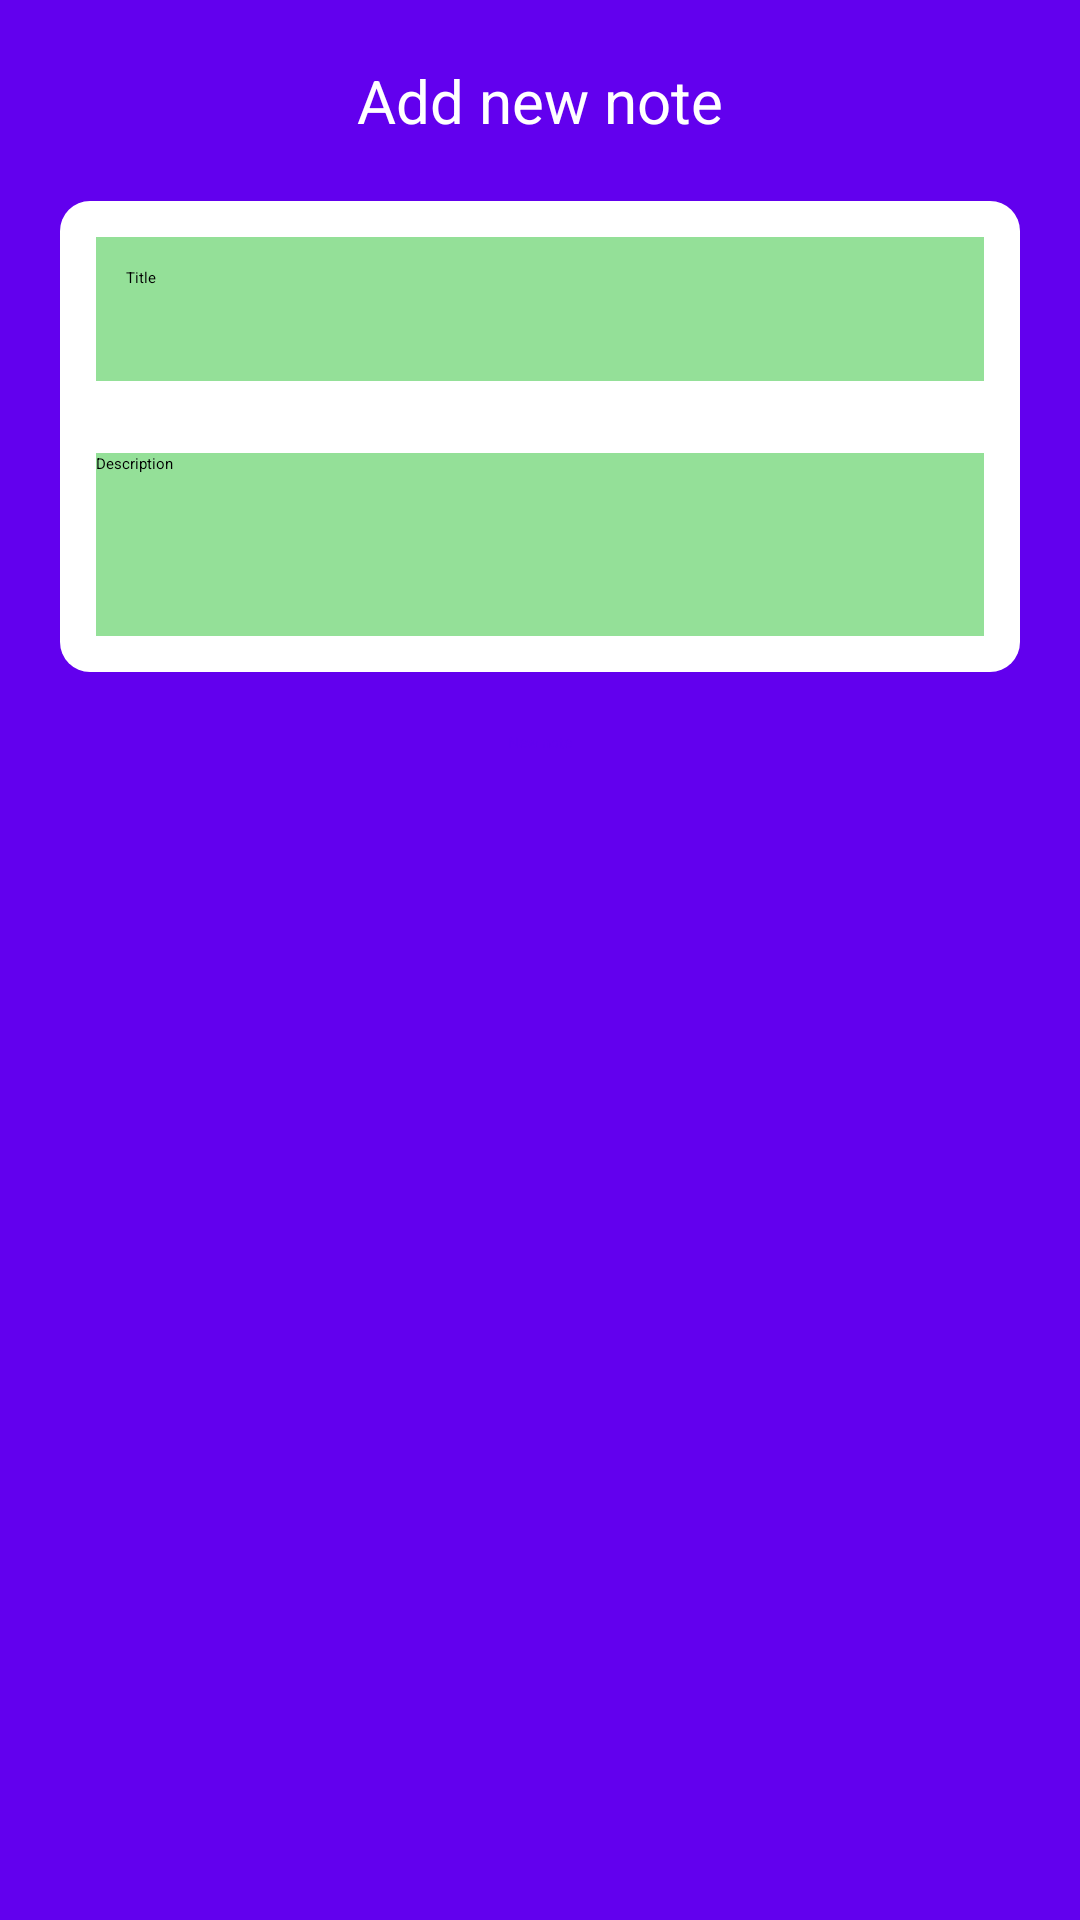

Layout XML and referenced resources for this Android screen:
<!-- AndroidManifest.xml: application theme Theme.TestApplication -->
<!-- res/layout/activity_add_note.xml -->
<?xml version="1.0" encoding="utf-8"?>
<RelativeLayout xmlns:android="http://schemas.android.com/apk/res/android"
    xmlns:tools="http://schemas.android.com/tools"
    android:layout_width="match_parent"
    android:layout_height="match_parent"
    android:background="@color/purple_500">

    <TextView
        android:id="@+id/text"
        android:layout_width="wrap_content"
        android:layout_height="wrap_content"
        android:layout_alignParentTop="true"
        android:layout_centerHorizontal="true"
        android:layout_marginTop="20dp"
        android:text="@string/add_new_note"
        android:textColor="@color/white"
        android:textSize="20sp" />

    <LinearLayout
        android:id="@+id/txt_layer"
        android:layout_width="match_parent"
        android:layout_height="wrap_content"
        android:layout_below="@+id/text"
        android:layout_marginStart="20dp"
        android:layout_marginTop="20dp"
        android:layout_marginEnd="20dp"
        android:layout_marginBottom="20dp"
        android:background="@drawable/linear_background"
        android:orientation="vertical">

        <EditText
            android:id="@+id/edt_title"
            android:layout_width="match_parent"
            android:layout_height="wrap_content"
            android:layout_margin="12dp"
            android:background="#94E098"
            android:hint="@string/title"
            android:inputType="text"
            android:minHeight="48dp"
            android:padding="10dp" />

        <EditText
            android:id="@+id/edt_description"
            android:layout_width="match_parent"
            android:layout_height="wrap_content"
            android:layout_margin="12dp"
            android:background="#94E098"
            android:gravity="top"
            android:hint="@string/description"
            android:lines="10" />
    </LinearLayout>

    <Button
        android:id="@+id/save_btn"
        android:layout_width="wrap_content"
        android:layout_height="wrap_content"
        android:layout_below="@+id/txt_layer"
        android:layout_centerHorizontal="true"
        android:backgroundTint="@color/white"
        android:text="@string/new_text_note"
        android:textAllCaps="false"
        android:textColor="@color/purple_500" />


</RelativeLayout>
<!-- resources referenced by this layout -->
<resources>
  <!-- drawable linear_background (drawable) -->
  <?xml version="1.0" encoding="utf-8"?>
  <shape xmlns:android="http://schemas.android.com/apk/res/android"
      android:shape="rectangle">
  
     <corners android:radius="10dp"/>
      <solid android:color="@color/white"/>
  
  </shape>
  <string name="add_new_note">Add new note</string>
  <string name="description">Description</string>
  <string name="new_text_note">New note</string>
  <string name="title">Title</string>
  <!-- not gathered from this repository: default colours our renderer supplied (Android Studio template values) -->
  <color name="purple_500">#FF6200EE</color>
  <color name="white">#FFFFFFFF</color>
</resources>
